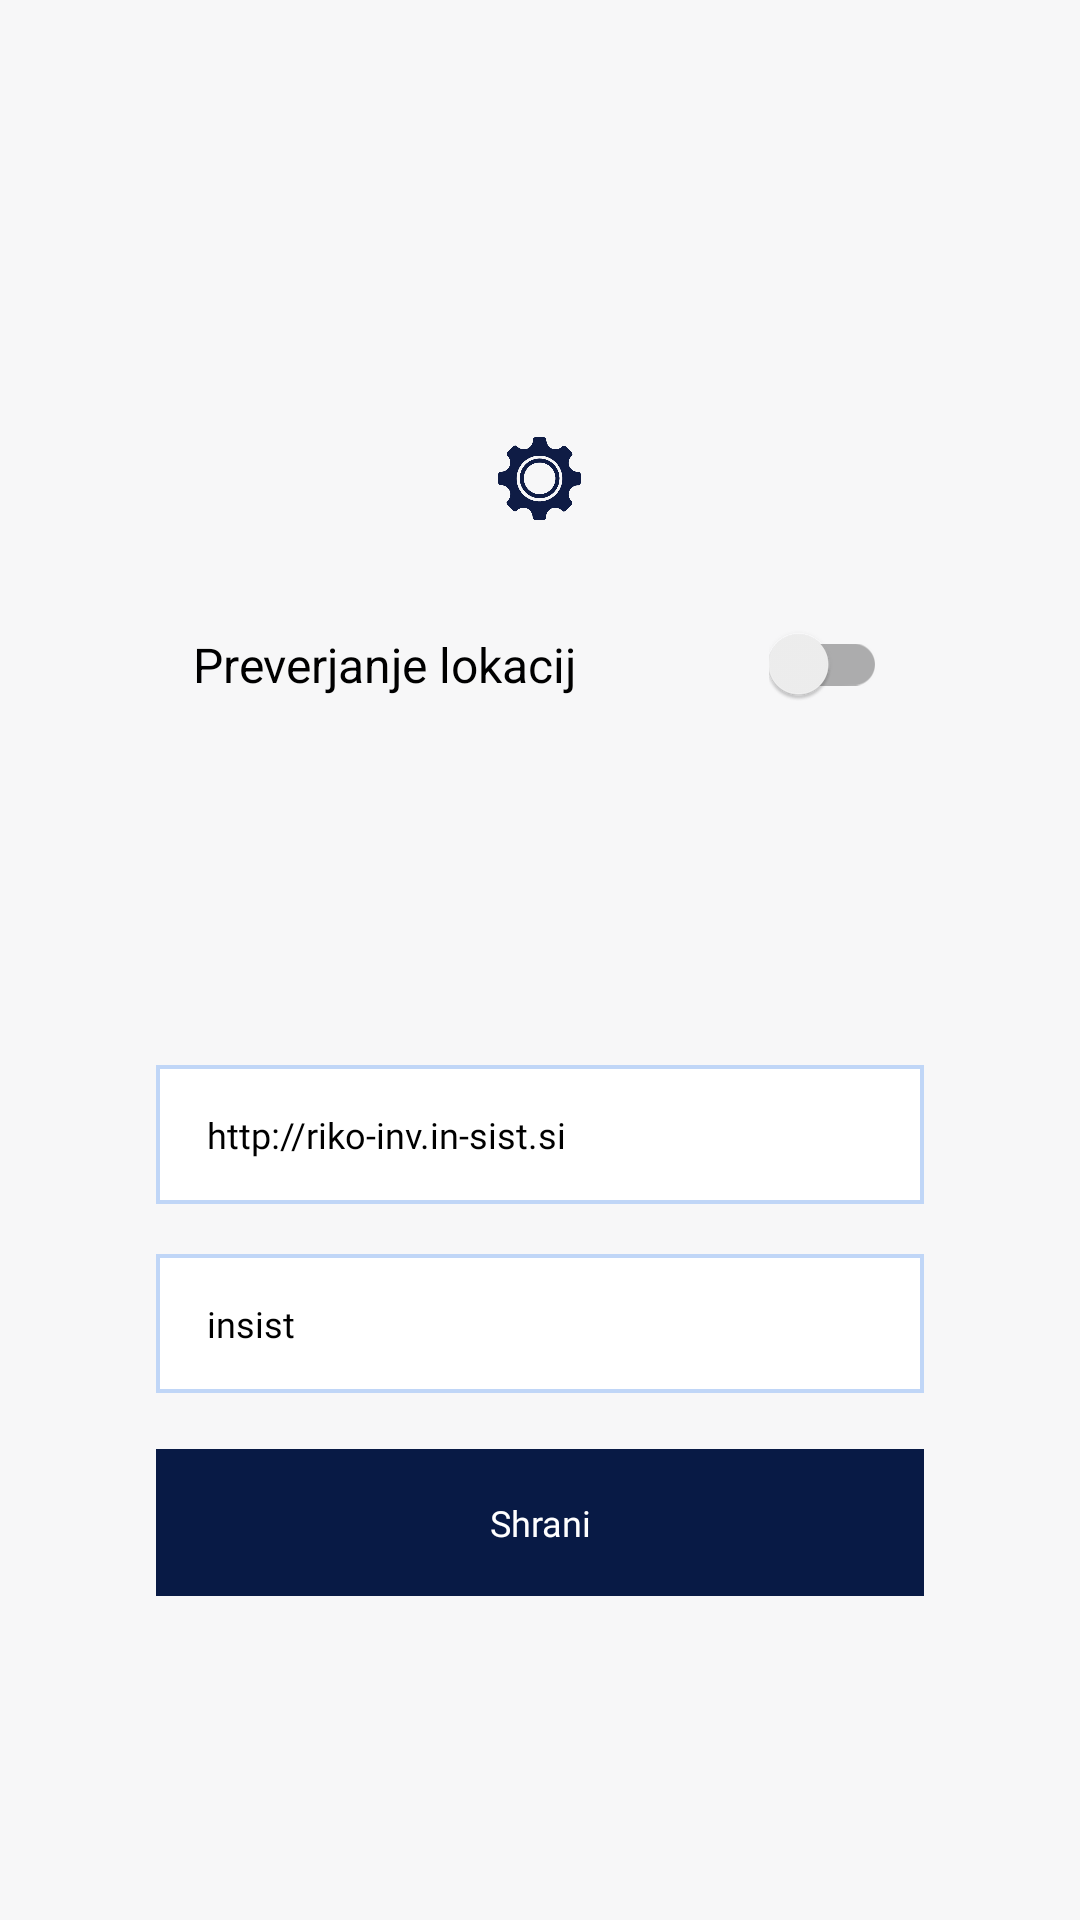

Reconstruct the res/layout file that produces this screen, plus the resources it refers to.
<!-- AndroidManifest.xml: application theme ToolbarNormal -->
<!-- res/layout/activity_settings.xml -->
<?xml version="1.0" encoding="utf-8"?>
<androidx.constraintlayout.widget.ConstraintLayout xmlns:android="http://schemas.android.com/apk/res/android"
    xmlns:app="http://schemas.android.com/apk/res-auto"
    xmlns:tools="http://schemas.android.com/tools"
    android:id="@+id/container"
    android:layout_width="match_parent"
    android:layout_height="match_parent"
    android:paddingLeft="0dp"
    android:paddingTop="0dp"
    android:background="@color/riko_color_gray"
    android:paddingRight="0dp"
    android:paddingBottom="@dimen/activity_vertical_margin"
    tools:context=".activity.LoginActivityMain">

    <LinearLayout
        android:layout_width="match_parent"
        android:layout_height="wrap_content"
        android:orientation="vertical"
        app:layout_constraintBottom_toBottomOf="parent"
        app:layout_constraintTop_toTopOf="parent"
        tools:layout_editor_absoluteX="1dp">


        <LinearLayout
            android:layout_width="match_parent"
            android:layout_height="wrap_content"
            android:orientation="vertical"
            app:layout_constraintBottom_toBottomOf="parent"
            app:layout_constraintTop_toTopOf="@+id/linearLayout11">

            <LinearLayout
                android:layout_width="match_parent"
                android:layout_height="match_parent"
                android:foregroundGravity="center_horizontal"
                android:gravity="center"
                android:orientation="vertical">
                <ImageView
                    android:id="@+id/deleteDatabase"
                    android:layout_width="57dp"
                    android:layout_height="57dp"
                    android:layout_gravity="center_horizontal"
                    android:layout_marginTop="23dp"
                    android:layout_marginBottom="20dp"
                    android:src="@drawable/ikone7" />

                <androidx.constraintlayout.widget.ConstraintLayout xmlns:android="http://schemas.android.com/apk/res/android"
                    android:layout_width="match_parent"
                    android:layout_height="match_parent">

                    <TextView
                        android:id="@+id/textViewLabel"
                        android:layout_width="wrap_content"
                        android:layout_height="wrap_content"
                        android:textColor="@color/black"
                        android:text="Preverjanje lokacij"
                        android:textSize="16sp"
                        app:layout_constraintStart_toStartOf="parent"
                        app:layout_constraintEnd_toStartOf="@id/extraChecking"
                        app:layout_constraintTop_toTopOf="parent"
                        app:layout_constraintBottom_toBottomOf="parent"
                        app:layout_constraintVertical_bias="0.5" />

                    <com.google.android.material.switchmaterial.SwitchMaterial
                        android:id="@+id/extraChecking"
                        android:layout_width="wrap_content"
                        android:layout_height="wrap_content"
                        android:checked="false"
                        app:layout_constraintStart_toEndOf="@id/textViewLabel"
                        app:layout_constraintEnd_toEndOf="parent"
                        app:layout_constraintTop_toTopOf="parent"
                        app:layout_constraintBottom_toBottomOf="parent"
                        app:layout_constraintVertical_bias="0.5" />

                </androidx.constraintlayout.widget.ConstraintLayout>

                <RelativeLayout
                    android:layout_width="wrap_content"
                    android:layout_height="wrap_content"
                    android:layout_marginLeft="52dp"
                    android:layout_marginTop="120dp"
                    android:layout_marginRight="52dp"
                    android:background="@drawable/blue_border_rec">

                    <EditText
                        android:id="@+id/tbUrl"
                        android:layout_width="match_parent"
                        android:layout_height="wrap_content"

                        android:background="@android:color/transparent"
                        android:fontFamily="@font/poppins_regular"
                        android:hint="@string/url_riko_hint_main"
                        android:imeActionLabel="@string/action_sign_in_short"
                        android:imeOptions="actionDone"
                        android:inputType="text"
                        android:maxLines="1"
                        android:paddingLeft="17dp"
                        android:paddingTop="15dp"
                        android:paddingBottom="15dp"
                        android:selectAllOnFocus="true"
                        android:text="http://riko-inv.in-sist.si"
                        android:textCursorDrawable="@drawable/cursor_color"
                        android:textSize="12sp"
                        android:textColor="@color/black"
                        android:textColorHint="@color/hintTextColor"
                        />


                </RelativeLayout>

                <RelativeLayout
                    android:layout_width="wrap_content"
                    android:layout_height="wrap_content"
                    android:layout_marginLeft="52dp"
                    android:layout_marginTop="16.7dp"
                    android:layout_marginRight="52dp"
                    android:background="@drawable/blue_border_rec">

                    <EditText
                        android:id="@+id/tbCompany"
                        android:layout_width="match_parent"
                        android:layout_height="wrap_content"

                        android:background="@android:color/transparent"
                        android:fontFamily="@font/poppins_regular"
                        android:hint="@string/companyName"
                        android:imeActionLabel="@string/action_sign_in_short"
                        android:imeOptions="actionDone"
                        android:inputType="text"
                        android:maxLines="1"
                        android:paddingLeft="17dp"
                        android:paddingTop="15dp"
                        android:paddingBottom="15dp"
                        android:selectAllOnFocus="true"
                        android:text="insist"
                        android:textCursorDrawable="@drawable/cursor_color"
                        android:textSize="12sp"
                        android:textColor="@color/black"
                        android:textColorHint="@color/hintTextColor"
                        />


                </RelativeLayout>


                <TextView
                    android:id="@+id/btSave"
                    android:layout_width="match_parent"
                    android:layout_height="49dp"
                    android:layout_gravity="center"
                    android:layout_marginLeft="52dp"
                    android:layout_marginTop="18.7dp"
                    android:layout_marginRight="52dp"
                    android:background="@color/main_color_riko"
                    android:fontFamily="@font/poppins_medium"
                    android:gravity="center"
                    android:paddingTop="14dp"
                    android:paddingBottom="14dp"
                    android:text="Shrani"
                    android:textColor="@color/white"
                    android:textSize="12sp" />


            </LinearLayout>


        </LinearLayout>

    </LinearLayout>








</androidx.constraintlayout.widget.ConstraintLayout>
<!-- resources referenced by this layout -->
<resources>
  <color name="black">#000000</color>
  <color name="hintTextColor">#808080</color>
  <color name="main_color_riko">#081A45</color>
  <color name="riko_color_gray">#f7f7f8</color>
  <color name="white">#FFFFFF</color>
  <!-- drawable blue_border_rec (drawable) -->
  <?xml version="1.0" encoding="utf-8"?>
  <shape xmlns:android="http://schemas.android.com/apk/res/android" android:shape="rectangle">
      <solid android:color="#FFFFFF"/>
      <stroke android:color="#c0d6f7" android:width="1.3dp"/>
      <corners android:radius="0sp"/>
  </shape>
  <!-- drawable ikone7: png bitmap (drawable, 13537 bytes) -->
  <string name="action_sign_in_short">Registracija</string>
  <string name="companyName">Ime podjetja</string>
  <string name="url_riko_hint_main">Naslov strežnika</string>
  <style name="ToolbarNormal" parent="@style/Theme.AppCompat.DayNight.DarkActionBar">
          <item name="colorPrimary">#081A45</item>
  
  
      </style>
</resources>
